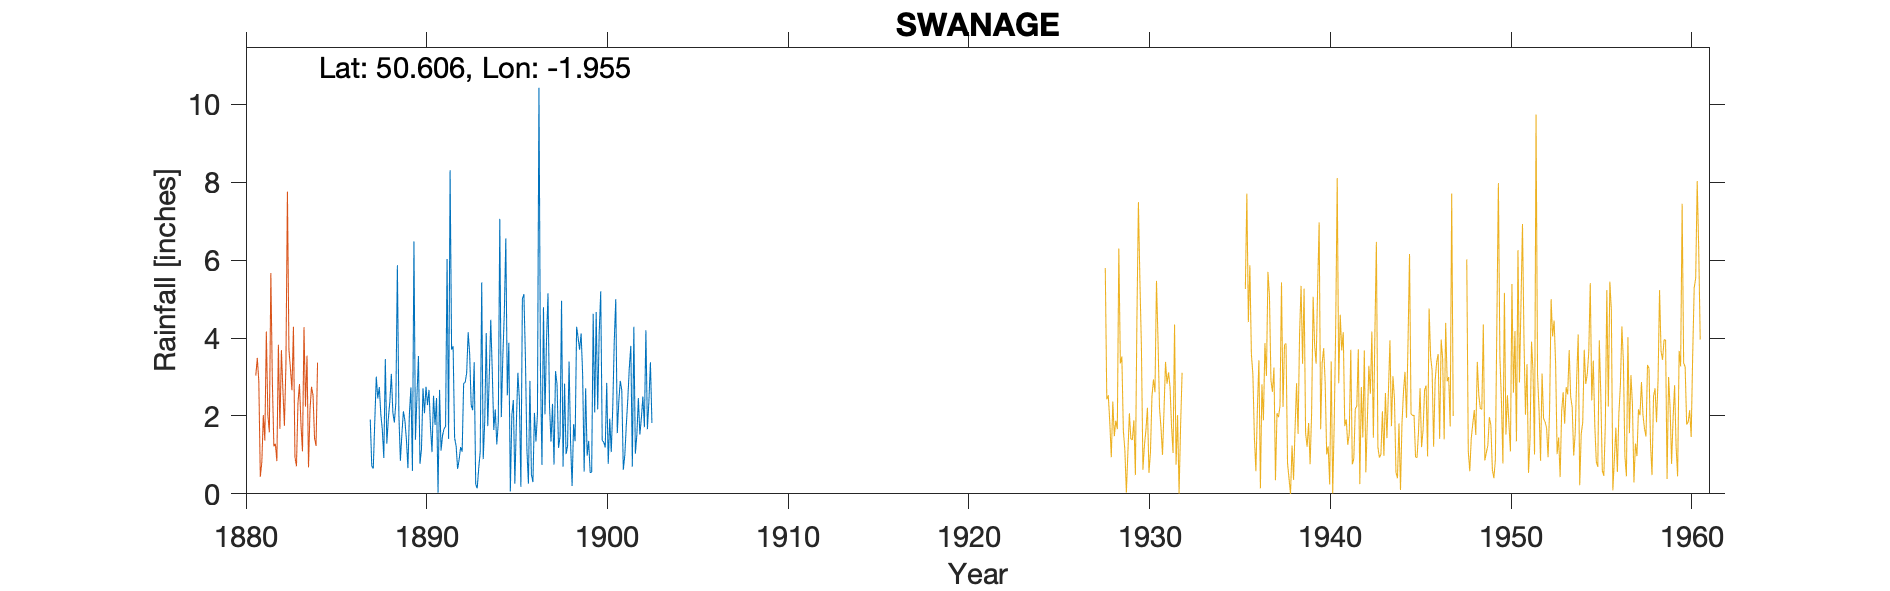

Data behind this chart, as committed beside it:
SWANAGE, , , , , , , , , , , , , , , , , , , , , , , 
Grid ref, SZ032785, Long, -1.955, Lat, 50.61, Elevation, 60, ft, , , , , , , , , , , , , , , 
Station no, 1556, , , , , , , , , , , , , , , , , , , , , , 
, 1880, 1881, 1882, 1883, 1884, 1885, 1886, 1887, 1888, 1889, 1890, 1891, 1892, 1893, 1894, 1895, 1896, 1897, 1898, 1899, 1900, 1901, 1902
January, , , , , , , , , 1.65, 0.85, 3.54, 2.46, 1.43, 2.15, 4.47, 3.88, 1.14, 2.04, 0.7, 4.12, 4.13, 1.56, 1.03
February, , , , , , , , , 0.92, 1.54, 0.77, 0.03, 1.23, 3.38, 3.15, 0.06, 0.26, 3.92, 2.83, 3.07, 5.2, 2.37, 1.51
March, , , , , , , , , 3.46, 2.12, 1.15, 2.67, 0.64, 0.25, 1.64, 2.02, 2.9, 5.15, 1.02, 0.57, 1.37, 2.9, 2.46
April, , , , , , , , , 1.29, 1.88, 2.71, 1.11, 0.88, 0.14, 2.17, 2.41, 0.49, 2.27, 1.23, 2.71, 1.33, 2.66, 1.52
May, , , , , , , , 1.91, 1.93, 1.39, 2.07, 1.5, 1.2, 0.66, 1.27, 0.26, 0.3, 1.34, 3.4, 0.98, 1.19, 0.62, 1.95
June, , , , , , , , 0.71, 2.37, 0.66, 2.75, 1.67, 1.08, 1.08, 1.83, 1.82, 2.08, 2.31, 1.3, 1.36, 2.85, 0.99, 2.5
July, , , , , , , , 0.65, 3.08, 2.08, 2.28, 1.73, 2.84, 5.43, 7.06, 3.11, 1.34, 0.75, 0.2, 0.54, 0.77, 1.77, 1.71
August, , , , , , , , 1.87, 2.09, 2.73, 2.67, 6.03, 2.86, 0.89, 1.97, 2.42, 2.05, 3.15, 1.79, 0.56, 1.93, 2.44, 4.2
September, , , , , , , , 3.01, 1.83, 0.59, 1.7, 1.41, 3.1, 1.86, 3.5, 0.18, 10.43, 2.82, 1.35, 4.62, 1.07, 3.25, 1.66
October, , , , , , , , 2.45, 2.35, 6.48, 1.07, 8.31, 4.15, 4.13, 4.64, 5.01, 3.18, 1.18, 4.29, 2.09, 2.22, 3.8, 2.38
November, , , , , , , , 2.74, 5.87, 1.39, 2.52, 3.7, 3.59, 1.74, 6.56, 5.13, 0.74, 1.48, 4.01, 4.67, 3.93, 0.7, 3.38
December, , , , , , , , 2.05, 2.03, 2.51, 1.77, 3.79, 2.28, 3, 2.53, 3.52, 4.79, 4.96, 3.7, 2.17, 5, 4.29, 1.82
Total, , , , , , , , , 28.87, 24.22, 25, 34.41, 25.28, 24.71, 40.79, 29.82, 29.7, 31.37, 25.82, 27.46, 30.99, 27.35, 26.12
Note: Observer was Rev. Pix who resided …, , , , , , , , , , , , , , , , , , , , , , , 
